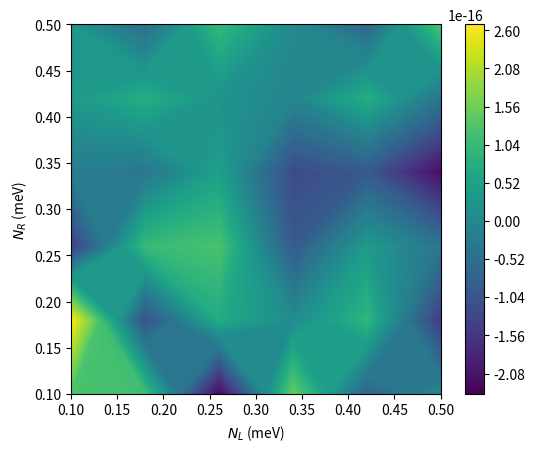

Source code (Python):
#%matplotlib inline

import math
import matplotlib.pyplot as plt
from mpl_toolkits.mplot3d import Axes3D
from matplotlib import cm
from matplotlib.ticker import LinearLocator, FormatStrFormatter
import numpy as np
from numpy import linalg as LA
from scipy import linalg as LAs
from scipy.linalg import eig as eigscipy
import time
start_time = time.time()


global Ec,k,dchi
Ec=0e-3
k=8.617e-5
T=100






dchi=1e-3+0j




    
def Hamilt(NL,NR,chi):
    H=np.zeros((2,2),dtype=complex)
    k01L=NL
    k01R=NR
    k10L=-NL+1.0
    k10R=-NR+1.0
    
    e_chi=np.exp(1j*chi)
    e_chi2=np.exp(-1j*chi)
#    e_chi=1.0+1j*chi
#    e_chi2=1.0-1j*chi
    H[0,0]= k01L+k01R
    H[0,1]=-k10L-k10R*e_chi
    H[1,0]=-k01L-k01R*e_chi2
    H[1,1]= k10L+k10R
    
#    print('0pL',W0pL)
#    print('p0L',Wp0L)
#    print('0pR',W0pR)
#    print('p0R',Wp0R)
#    print(H[0,1])
#    print(H[1,0])
    return H
    

    
def HdiffL(NL,NR,chi):
    H=np.zeros((2,2),dtype=complex)
    k01L=1
    k01R=0
    k10L=-1
    k10R=0
    
    e_chi=np.exp(1j*chi)
    e_chi2=np.exp(-1j*chi)
#    e_chi=1.0+1j*chi
#    e_chi2=1.0-1j*chi
    H[0,0]= k01L+k01R
    H[0,1]=-k10L-k10R*e_chi
    H[1,0]=-k01L-k01R*e_chi2
    H[1,1]= k10L+k10R
    return H

def HdiffR(NL,NR,chi):
    H=np.zeros((2,2),dtype=complex)
    k01L=0
    k01R=1
    k10L=0
    k10R=-1
    
    e_chi=np.exp(1j*chi)
    e_chi2=np.exp(-1j*chi)
#    e_chi=1.0+1j*chi
#    e_chi2=1.0-1j*chi
    H[0,0]= k01L+k01R
    H[0,1]=-k10L-k10R*e_chi
    H[1,0]=-k01L-k01R*e_chi2
    H[1,1]= k10L+k10R
    return H

def F(NL,NR,chi):
#    H=Hamilt(t,chi)
#    Hdagger=np.conj(H.transpose())
#    print(H)
#    print(Hdagger)

    H=Hamilt(NL,NR,chi)
    A=eigscipy(H,left=True)
    imin=A[0].argsort()[0]
    imed=A[0].argsort()[1]
#    imax=A[0].argsort()[2]
    eig0=A[0][imin]
    eig1=A[0][imed]
#    eig2=A[0][imax]
    phi0R=A[2].transpose()[imin]
    phi0L=A[1].transpose()[imin]
    phi1R=A[2].transpose()[imed]
    phi1L=A[1].transpose()[imed]
#    phi2R=A[2].transpose()[imax]
#    phi2L=A[1].transpose()[imax]
    
    phi0L=np.conj(phi0L)
    phi1L=np.conj(phi1L)
#    phi2L=np.conj(phi2L)
    
    phi0L=phi0L/np.matmul(phi0L,phi0R)
    phi1L=phi1L/np.matmul(phi1L,phi1R)
#    phi2L=phi2L/np.matmul(phi2L,phi2R)

#    phi1L=LA.eig(H1L_T)[1].transpose()[0]
#    phi1L=np.conj(phi1L)

#    print('eig of H1L',LA.eig(H1L))
#    print('eig of H1L_T',LA.eig(H1L_T))
#    print('left',phi1L)
#    print('left from scipy',eigscipy(H1L,left=True))
#    print('right',LA.eig(H1L)[1].transpose()[0])
    
    a=np.matmul(phi0L,HdiffL(NL,NR,chi))
    b1L=np.matmul(a,phi1R)
    a=np.matmul(phi1L,HdiffR(NL,NR,chi))
    c1L=np.matmul(a,phi0R)
    
    a=np.matmul(phi0L,HdiffR(NL,NR,chi))
    b1R=np.matmul(a,phi1R)
    a=np.matmul(phi1L,HdiffL(NL,NR,chi))
    c1R=np.matmul(a,phi0R)
    
    element1=(b1L*c1L-b1R*c1R)/(np.abs(eig0-eig1))**2.0
    
    intg=element1

    return intg

def BerryCurvature(NL,NR):
#    BC=(-1j)*(integrand(NL,NR,dchi/2)-integrand(NL,NR,-dchi/2))/(dchi)
    #BC=(-1j)*2*F(NL,NR,dchi/2)/(dchi)
    temp1=F(NL,NR,dchi/2)
    print(temp1)
#    temp2=F(TL,TR,0,dchi/2)

    
    BC=2*(temp1.imag)/(dchi)
#    print("BC",BC_C)
    return BC



def BC_plot():
    Ngrid=6
    xlist = np.linspace(0.1, 0.5, Ngrid,endpoint=True)
    ylist = np.linspace(0.1, 0.5, Ngrid,endpoint=True)
    X, Y = np.meshgrid(xlist, ylist)
    BC=np.zeros((Ngrid,Ngrid),dtype=complex)

    for i in range(Ngrid):
        for j in range(Ngrid):
            BC[i,j]=BerryCurvature(X[0][i],Y[j][0])
            
    plt.figure()
    cp = plt.contourf(X, Y, BC,128)
    plt.colorbar(cp)
    #plt.title('Filled Contours Plot')
    plt.xlabel('$N_L$ (meV)')
    plt.ylabel('$N_R$ (meV)')
    plt.gca().set_aspect('equal', adjustable='box')
    plt.show()
 
    
    return

BC_plot()






#print(dynamic(12e-3,8e-3,8e-3))

print("time:", (time.time() - start_time)/60.0)
